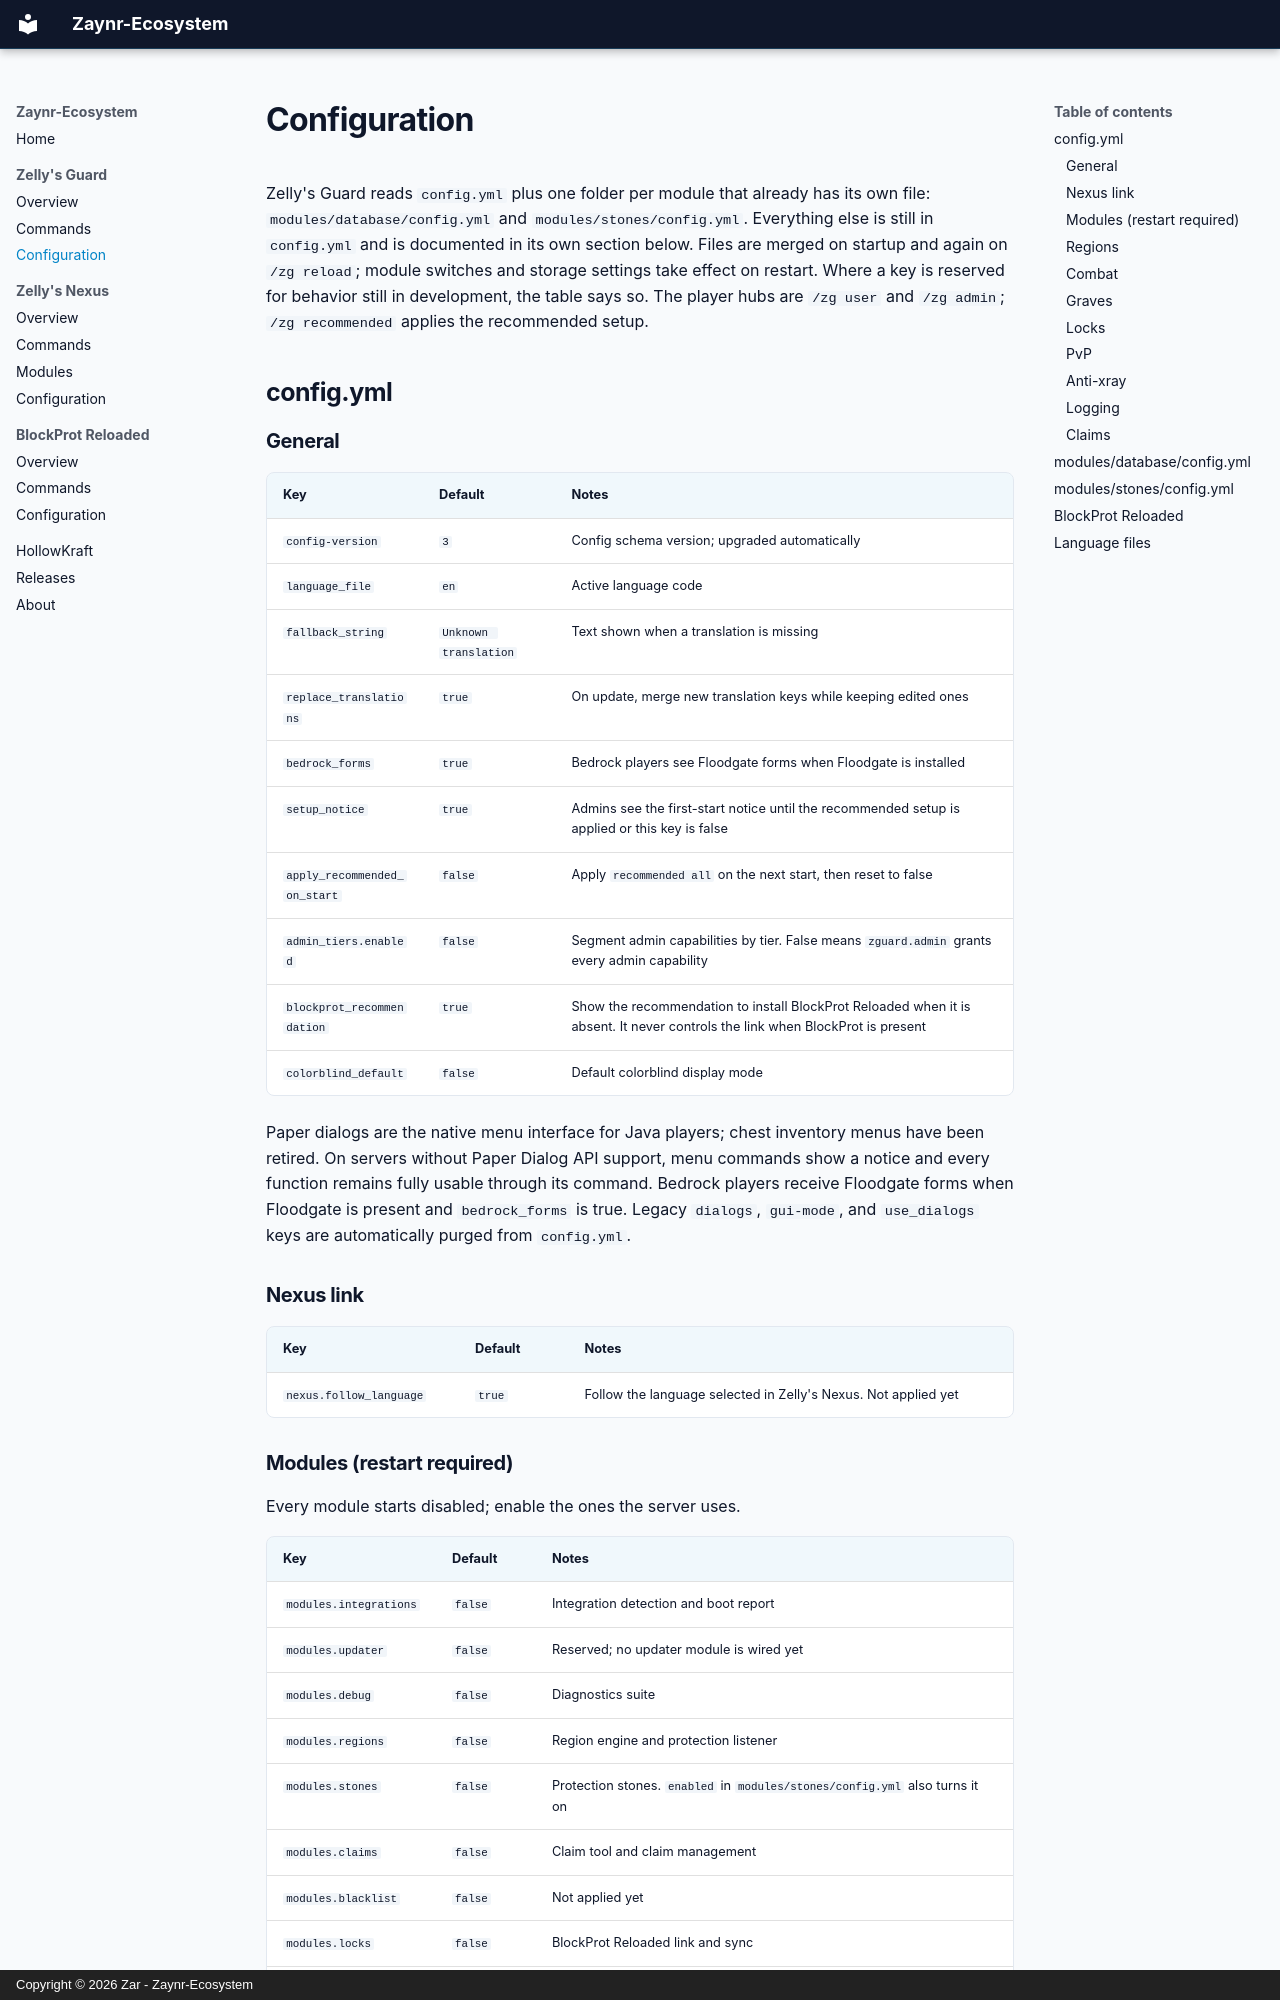

repository: Zaynr-Ecosystem/Zaynr-Ecosystem.github.io · page: guard/configuration/index.html · generator: mkdocs · copyright: Copyright © 2026 Zar - Zaynr-Ecosystem

# Configuration

Zelly's Guard reads `config.yml` plus one folder per module that already has its own
file: `modules/database/config.yml` and `modules/stones/config.yml`. Everything else is
still in `config.yml` and is documented in its own section below. Files are merged on
startup and again on `/zg reload`; module switches and storage settings take effect on
restart. Where a key is reserved for behavior still in development, the table says so.
The player hubs are `/zg user` and `/zg admin`; `/zg recommended` applies the recommended
setup.

## config.yml

### General

| Key | Default | Notes |
|---|---|---|
| `config-version` | `3` | Config schema version; upgraded automatically |
| `language_file` | `en` | Active language code |
| `fallback_string` | `Unknown translation` | Text shown when a translation is missing |
| `replace_translations` | `true` | On update, merge new translation keys while keeping edited ones |
| `bedrock_forms` | `true` | Bedrock players see Floodgate forms when Floodgate is installed |
| `setup_notice` | `true` | Admins see the first-start notice until the recommended setup is applied or this key is false |
| `apply_recommended_on_start` | `false` | Apply `recommended all` on the next start, then reset to false |
| `admin_tiers.enabled` | `false` | Segment admin capabilities by tier. False means `zguard.admin` grants every admin capability |
| `blockprot_recommendation` | `true` | Show the recommendation to install BlockProt Reloaded when it is absent. It never controls the link when BlockProt is present |
| `colorblind_default` | `false` | Default colorblind display mode |

Paper dialogs are the native menu interface for Java players; chest inventory menus have been retired. On servers without Paper Dialog API support, menu commands show a notice and every function remains fully usable through its command. Bedrock players receive Floodgate forms when Floodgate is present and `bedrock_forms` is true. Legacy `dialogs`, `gui-mode`, and `use_dialogs` keys are automatically purged from `config.yml`.

### Nexus link

| Key | Default | Notes |
|---|---|---|
| `nexus.follow_language` | `true` | Follow the language selected in Zelly's Nexus. Not applied yet |
